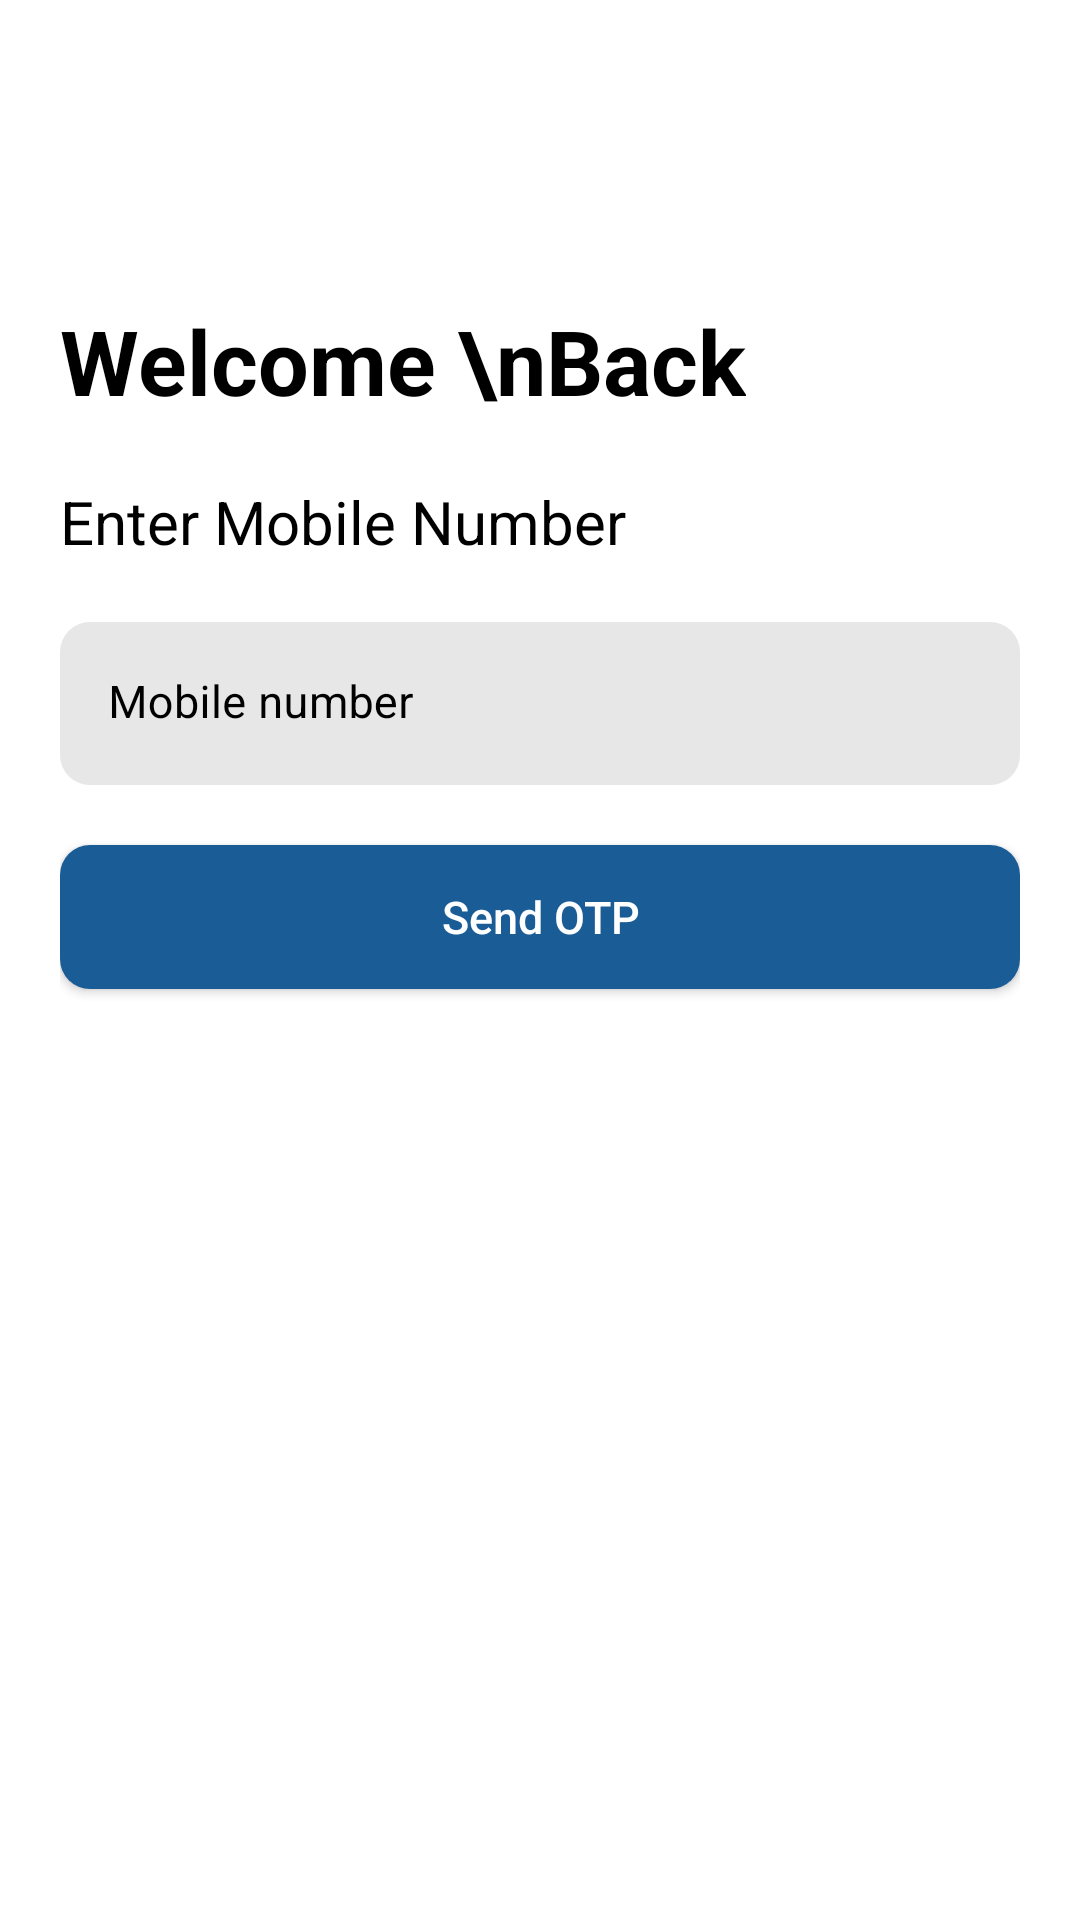

Reconstruct the res/layout file that produces this screen, plus the resources it refers to.
<!-- AndroidManifest.xml: application theme Theme.Besakina -->
<!-- res/layout/fragment_login.xml -->
<?xml version="1.0" encoding="utf-8"?>
<androidx.constraintlayout.widget.ConstraintLayout xmlns:android="http://schemas.android.com/apk/res/android"
    xmlns:tools="http://schemas.android.com/tools"
    android:layout_width="match_parent"
    android:layout_height="match_parent"
    android:padding="20dp"
    xmlns:app="http://schemas.android.com/apk/res-auto"
    tools:context=".ui.fragment.LoginFragment">
    <TextView
        android:id="@+id/text_view_1"
        android:layout_width="wrap_content"
        android:layout_height="wrap_content"
        android:text="Welcome \nBack"
        android:textColor="@color/text_color"
        android:textSize="30sp"
        android:textStyle="bold"
        android:layout_marginTop="80dp"
        app:layout_constraintTop_toTopOf="parent"
        app:layout_constraintStart_toStartOf="parent"/>
    <TextView
        android:id="@+id/text_view_2"
        android:layout_width="wrap_content"
        android:layout_height="wrap_content"
        android:text="Enter Mobile Number"
        android:textSize="20sp"
        android:textColor="@color/text_color"
        android:layout_marginTop="20dp"
        app:layout_constraintStart_toStartOf="parent"
        app:layout_constraintTop_toBottomOf="@+id/text_view_1"/>
    <com.google.android.material.textfield.TextInputLayout
        android:id="@+id/mobile_number_lay"
        android:layout_width="match_parent"
        android:layout_height="wrap_content"
        android:layout_centerVertical="true"
        android:layout_marginTop="10dp"
        android:textColorHint="@color/black"
        app:boxBackgroundColor="@color/transparent"
        app:boxStrokeWidth="0dp"
        app:boxStrokeWidthFocused="0dp"
        app:helperText=""
        app:helperTextTextColor="@color/erro_red"
        app:hintTextColor="@color/erro_red"
        app:layout_constraintEnd_toEndOf="parent"
        app:layout_constraintStart_toStartOf="parent"
        app:layout_constraintTop_toBottomOf="@+id/text_view_2"
        tools:ignore="MissingClass"
        android:paddingTop="10dp">
        <com.google.android.material.textfield.TextInputEditText
            android:id="@+id/mobile_number_txt"
            android:layout_width="match_parent"
            android:layout_height="wrap_content"
            android:hint="Mobile number"
            android:maxLength="10"
            android:background="@drawable/login_text_bg"
            android:inputType="phone"
            android:singleLine="true"
            android:textColor="@color/text_color"
            android:textCursorDrawable="@null"
            android:textSize="15sp" />
    </com.google.android.material.textfield.TextInputLayout>
    <androidx.appcompat.widget.AppCompatButton
        android:id="@+id/send_btn"
        android:layout_width="match_parent"
        android:layout_height="wrap_content"
        app:layout_constraintTop_toBottomOf="@+id/mobile_number_lay"
        android:background="@drawable/login_text_bg"
        android:backgroundTint="@color/theme_color"
        android:textColor="@color/white"
        android:text="Send OTP"
        android:textAllCaps="false"
        android:textSize="15sp"
        android:layout_marginTop="20dp"/>
    <TextView
        android:id="@+id/skip_btn"
        android:layout_width="wrap_content"
        android:layout_height="wrap_content"
        app:layout_constraintTop_toBottomOf="@+id/send_btn"
        app:layout_constraintStart_toStartOf="parent"
        app:layout_constraintEnd_toEndOf="parent"
        android:layout_marginTop="20dp"
        android:text="Skip"
        android:textColor="@color/text_color"
        android:textSize="18dp"
        android:padding="10dp"
        android:visibility="invisible"/>
</androidx.constraintlayout.widget.ConstraintLayout>
<!-- resources referenced by this layout -->
<resources>
  <color name="black">#FF000000</color>
  <color name="erro_red">#E10000</color>
  <color name="text_color">#000000</color>
  <color name="theme_color">#1A5C96</color>
  <color name="transparent">#00000000</color>
  <color name="white">#FFFFFFFF</color>
  <!-- drawable login_text_bg (drawable) -->
  <?xml version="1.0" encoding="utf-8"?>
  <shape xmlns:android="http://schemas.android.com/apk/res/android">
      <corners android:radius="10dp"/>
      <solid android:color="@color/lightest_grey"
          android:width="1dp"/>
  </shape>
  <style name="Theme.Besakina" parent="Base.Theme.Besakina" />
  <color name="lightest_grey">#E7E7E7</color>
  <style name="Base.Theme.Besakina" parent="Theme.MaterialComponents.Light.NoActionBar">
          
           <item name="colorPrimary">@color/theme_color</item>
          <item name="android:statusBarColor" tools:targetApi="l">@color/theme_color</item>
  
      </style>
</resources>
